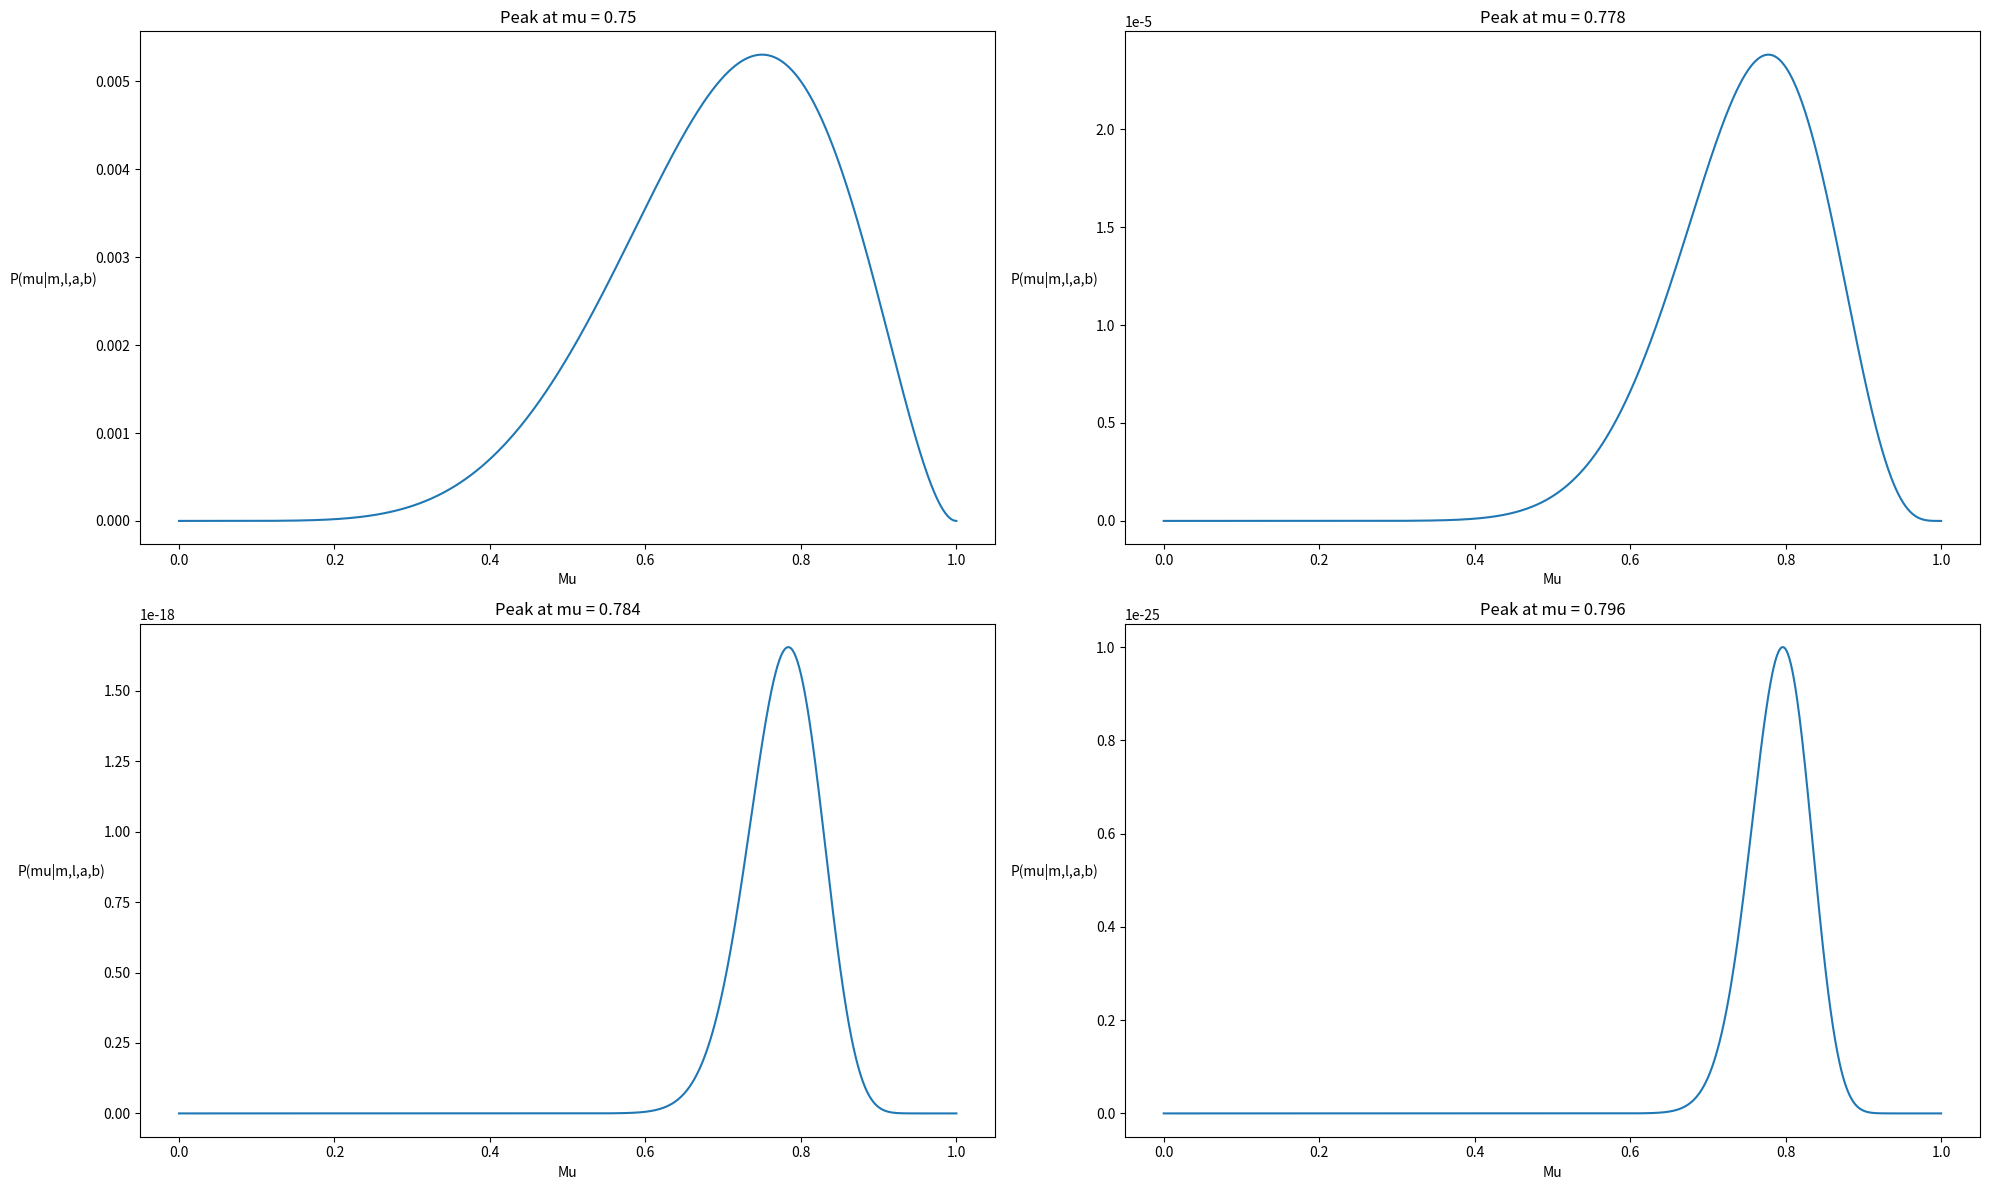

This chart was generated by the following Python code:
# python 3
# [redacted]
# [redacted]
# Project 1

import numpy as np
import matplotlib.pyplot as plt
import scipy.misc
import scipy.special

# Simulation 1 you should generate Bernoulli random variables and estimate the probability p. 
def ML_Estimate(x):
    # ML estimate eq. 2.7
    return np.mean(x)

def posterior(m,l,a,b):
    return (m+a)/(m+a+l+b)

# Conjugate Prior
def betaConjPriorUpdate(mu,m,l,a,b): 
    # update eq for the bayesian estimate eq. 2.18
    # m = num (x=1)
    # l = num (x=0) # Num(samples)-Num(x==1)
    # a = hyper parameter #can be interpreted as effective # of observations of x=1 in the prior
    # b = hyper parameter #can be interpreted as effective # of observations of x=0 in the prior( but they dont need to be integers
    e =  (np.random.gamma(m+a+l+b) / (np.random.gamma(m+a) * np.random.gamma(l+b)))
    f = mu**(m+a-1) 
    g = (1-mu)**(l+b-1)
    return  e*f*g

def mse(pred, actual):
    return (actual-pred)**2

    
def bernoulli():
    # ML Estimate 
    true_mu = .7
    N = 100
    data = np.zeros(N)
    data[np.random.random(N)<true_mu]=1

    # bad Guess
    plt.rcParams['figure.figsize'] = (20,12)

    print(sum(data))
    a = 3
    b = 14

    ag = 3
    bg = 4
    mse_bad = []
    mse_good = []
    MLE = ML_Estimate(data[:])

    for i in range(N):
        m = sum(data[:i])
        l = i-m
        
        print( m, l, a, b, posterior(m,l,a,b), sep=',')

        mse_bad.append (mse(posterior(m,l,a,b),MLE ))
        mse_good.append(mse(posterior(m,l,ag,bg), MLE))

        # mse_bad.append(  np.mean(mse_good+ [mse(posterior(m,l,a,b),MLE )] ))
        # mse_good.append( np.mean(mse_good+ [ mse(posterior(m,l,ag,bg), MLE) ]))#ML_Estimate(data[:])))

    numSamples = np.linspace(1,N,N)
    plt.plot(numSamples,mse_bad)
    plt.plot(numSamples,mse_good)

    plt.xlabel('Num Observations', fontsize=10)
    ylab = plt.ylabel('MSE',labelpad=30, fontsize=10)
    ylab.set_rotation(0) 
           
    plt.title(f'Mean Squared Error Bernoulli')


    plt.tight_layout()
    plt.savefig(f'p2.pdf')
    plt.clf()

    plt.rcParams['figure.figsize'] = (20,12)
    mu = np.linspace(0,1,num=1000)
    a = 7
    b = 3
    loc = 221
    for i in range(N+1):
        if i==0 or i==10 or i==66 or i==100: 
            m = data[:i].sum()
            l = i-m
            density = betaConjPriorUpdate(mu,m,l,a,b)
            plt.subplot(loc) 
            plt.plot(mu,density) 
            plt.xlabel('Mu', fontsize=10)
            ylab = plt.ylabel('P(mu|m,l,a,b)',labelpad=30, fontsize=10)
            ylab.set_rotation(0) 
            plt.title(f'Peak at mu = {round(mu[np.argwhere(density==max(density))][0][0],3)}')
            loc+=1

    plt.tight_layout()
    plt.savefig(f'p1.pdf')




##### Gaussian Stuff ##### 

def gauss_ml_est(d):
    return np.mean(d)

    
def gaussianBayes(sig,sig_0, mu_ml, mu_0, N, ):
    Mu_n = (sig**2/(N*sig_0**2+sig**2))*mu_0 + ((N*sig**2)/(N*sig_0**2+sig**2))*mu_ml
    # 1/sig_n**2 = 1/sig_0**2 + N/sig**2
    return  Mu_n#, 1/sig_n

# data = np.random.normal(4,1,size=(100))


# f, ((ax1, ax2), (ax3, ax4)) = plt.subplots(2, 2, sharex='col', sharey='row')
# ax1.plot(x, y)
# ax1.set_title('Sharing x per column, y per row')
# ax2.scatter(x, y)
# ax3.scatter(x, 2 * y ** 2 - 1, color='r')
# ax4.plot(x, 2 * y ** 2 - 1, color='r')






# fig, axs = plt.subplots(1, 1)
# We can set the number of bins with the `bins` kwarg
# axs.hist(train, bins=100)

# plt.show()


if __name__ == '__main__':
    bernoulli()

